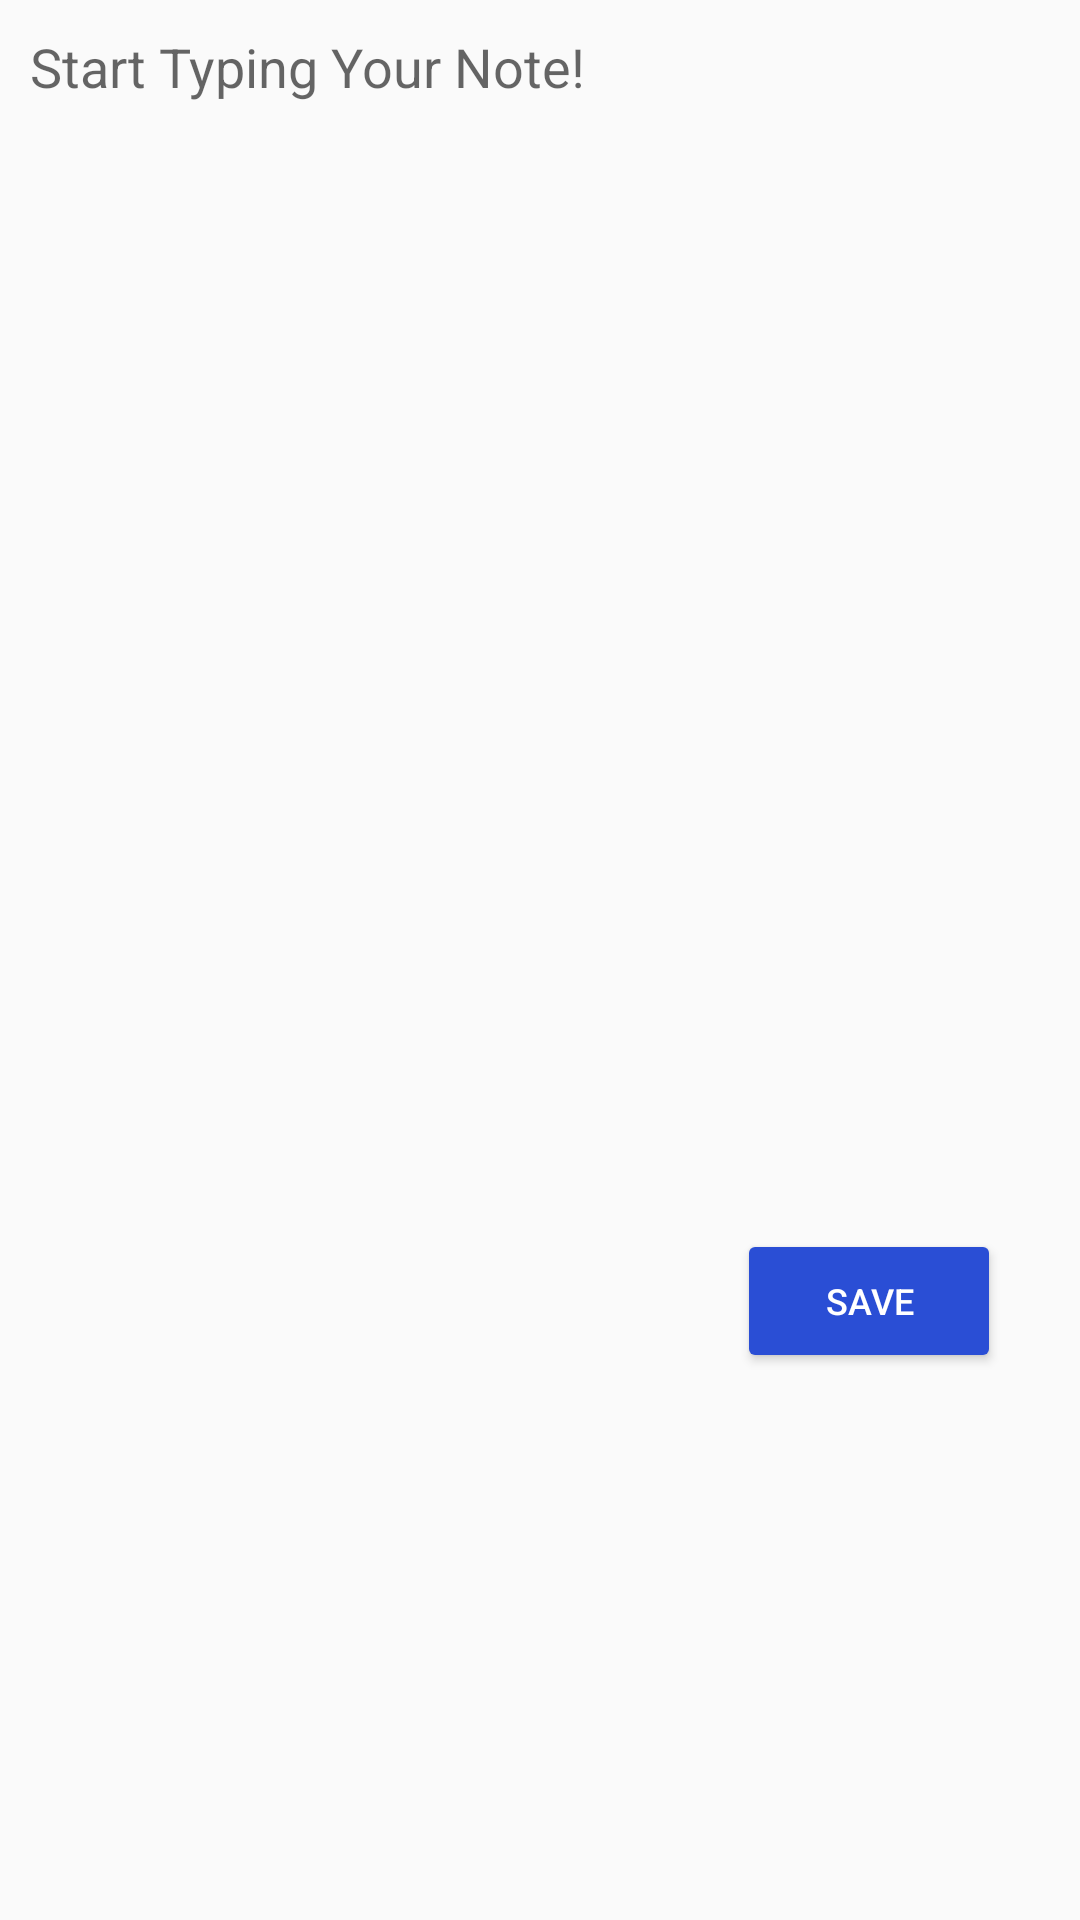

Android layout source for this screen:
<!-- AndroidManifest.xml: application theme Theme.NotesAppDB -->
<!-- res/layout/activity_add_note.xml -->
<?xml version="1.0" encoding="utf-8"?>
<androidx.constraintlayout.widget.ConstraintLayout xmlns:android="http://schemas.android.com/apk/res/android"
    xmlns:app="http://schemas.android.com/apk/res-auto"
    xmlns:tools="http://schemas.android.com/tools"
    android:layout_width="match_parent"
    android:layout_height="match_parent"
    tools:context=".AddNoteActivity">


    <EditText
        android:id="@+id/et_addnote"
        android:layout_width="match_parent"
        android:layout_height="400dp"
        android:background="@drawable/stroke_addnote"
        android:gravity="left"
        android:hint="Start Typing Your Note!"
        android:inputType="textMultiLine"
        android:padding="10dp"
        app:layout_constraintEnd_toEndOf="parent"
        app:layout_constraintHorizontal_bias="0.0"
        app:layout_constraintStart_toStartOf="parent"
        app:layout_constraintTop_toTopOf="parent" />

    <Button
        android:id="@+id/saveNoteBtn"
        android:layout_width="wrap_content"
        android:layout_height="wrap_content"
        android:layout_margin="5dp"
        android:layout_marginBottom="16dp"
        android:backgroundTint="#2A4ED5"
        android:text="Save"
        android:textColor="@color/white"
        android:textSize="12sp"
        app:layout_constraintBottom_toBottomOf="parent"
        app:layout_constraintEnd_toEndOf="parent"
        app:layout_constraintHorizontal_bias="0.919"
        app:layout_constraintStart_toStartOf="parent"
        app:layout_constraintTop_toBottomOf="@+id/et_addnote"
        app:layout_constraintVertical_bias="0.026" />

</androidx.constraintlayout.widget.ConstraintLayout>
<!-- resources referenced by this layout -->
<resources>
  <color name="white">#FFFFFFFF</color>
  <style name="Theme.NotesAppDB" parent="Theme.AppCompat.Light">
          
          <item name="colorPrimary">#FFF</item>
          <item name="colorPrimaryVariant">#F1CC84</item>
          <item name="colorOnPrimary">@color/white</item>
          
          <item name="colorSecondary">@color/teal_200</item>
          <item name="colorSecondaryVariant">@color/teal_700</item>
          <item name="colorOnSecondary">@color/black</item>
          
          <item name="android:statusBarColor" tools:targetApi="lollipop">#F1CC84</item>
  
          <item name="android:itemBackground">#F4DFB3</item>
          <item name="android:textColor">@color/white</item>
  
          <item name="android:windowActivityTransitions" tools:targetApi="lollipop">true</item>
  
      </style>
  <color name="teal_200">#FF03DAC5</color>
  <color name="teal_700">#FF018786</color>
  <color name="black">#FF000000</color>
</resources>
